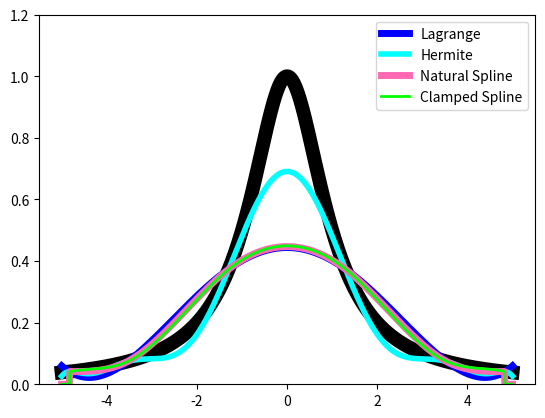
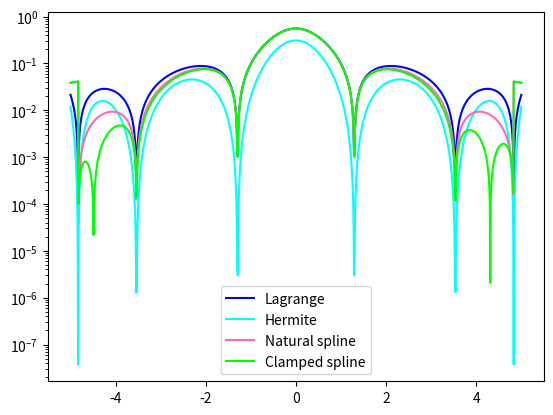
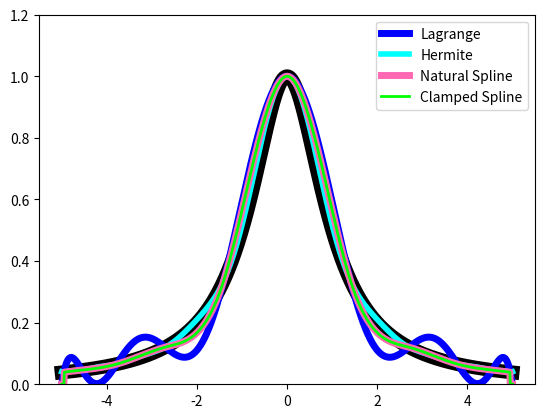
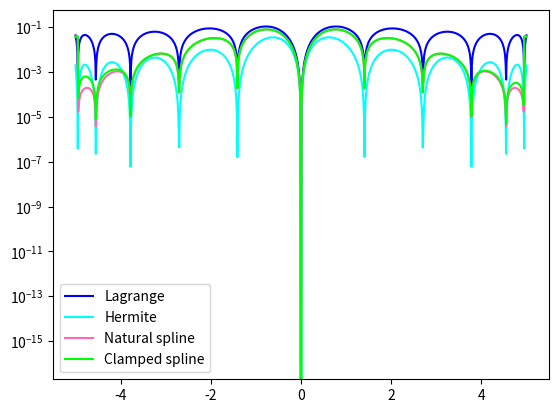
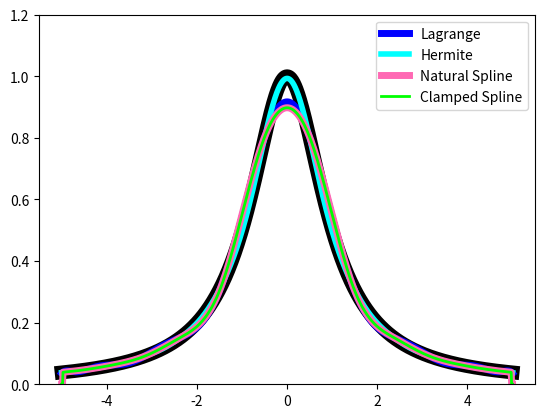
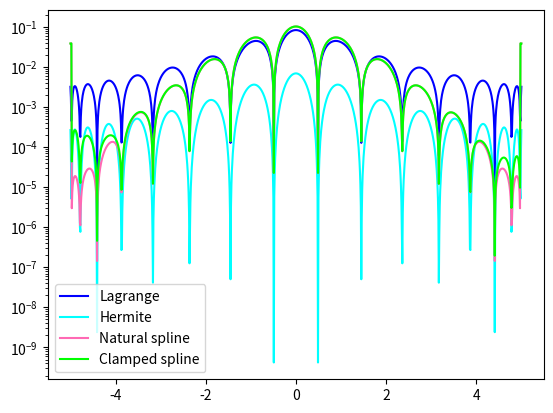
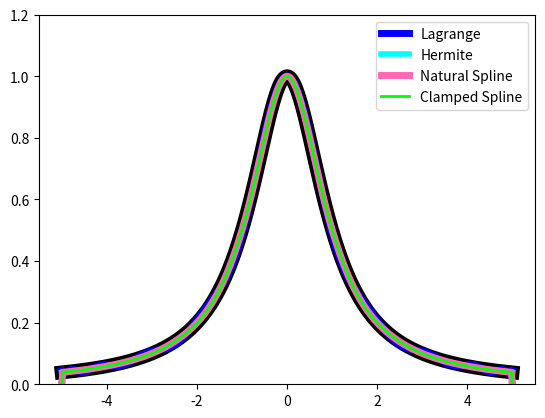
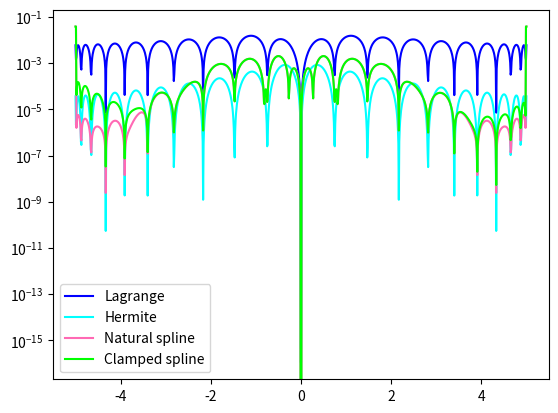

These figures' Python source, in order:
import matplotlib.pyplot as plt
import numpy as np
import numpy.linalg as la
import math
from numpy.linalg import inv 
from numpy.linalg import norm


def driver():


    f = lambda x: 1./(1.+x**2)
    fp = lambda x: -2*x/(1.+x**2)**2

    Nnums = [5,10,15,20]
    ''' interval'''
    a = -5
    b = 5
    for N in Nnums:
        Nint=N
        ''' create equispaced interpolation nodes'''
        xint = np.zeros(N+1)
        for i in range(N+1):
            xint[i]=5*np.cos((2*i+1)/((N+1)*2)*np.pi)
        print(xint)
        xint=xint[::-1]
        print(xint)
    
        ''' create interpolation data'''
        yint = np.zeros(N+1)
        ypint = np.zeros(N+1)
        for jj in range(N+1):
            yint[jj] = f(xint[jj])
            ypint[jj] = fp(xint[jj])
    
        ''' create points for evaluating the Lagrange interpolating polynomial'''
        Neval = 1000
        xeval = np.linspace(a,b,Neval+1)
        yevalL = np.zeros(Neval+1)
        yevalH = np.zeros(Neval+1)
        for kk in range(Neval+1):
            yevalL[kk] = eval_lagrange(xeval[kk],xint,yint,N)
            yevalH[kk] = eval_hermite(xeval[kk],xint,yint,ypint,N)
    
        (M,C,D) = create_natural_spline(yint,xint,Nint)
    
    
        yevalN = eval_cubic_spline(xeval,Neval,xint,Nint,M,C,D)
    
        (M,C,D) = create_clamped_spline(yint,ypint,xint,Nint)
    
    
        yevalC = eval_cubic_spline(xeval,Neval,xint,Nint,M,C,D)

        ''' create vector with exact values'''
        fex = np.zeros(Neval+1)
        for kk in range(Neval+1):
            fex[kk] = f(xeval[kk])
    
    
        plt.figure()
        plt.plot(xeval,fex,'black',linestyle='-',linewidth=10)
        plt.plot(xeval,yevalL,'blue',linestyle='-',label='Lagrange',linewidth=5) 
        plt.plot(xeval,yevalH,'cyan',linestyle='-',label='Hermite',linewidth=4)
        plt.plot(xeval,yevalN,'hotpink',linestyle='-',label='Natural Spline',linewidth=5)
        plt.plot(xeval,yevalC,'lime',linestyle='-',label='Clamped Spline',linewidth=2) 
        plt.ylim(0,1.2)
        plt.legend()
        plt.show()
         
        errL = abs(yevalL-fex)
        errH = abs(yevalH-fex)
        errN=abs(yevalN-fex)
        errC=abs(yevalC-fex)
        plt.figure()
        plt.semilogy(xeval,errL,'blue',linestyle='-',label='Lagrange')
        plt.semilogy(xeval,errH,'cyan',linestyle='-',label='Hermite')
        plt.semilogy(xeval,errN,'hotpink',linestyle='-',label='Natural spline')
        plt.semilogy(xeval,errC,'lime',linestyle='-',label='Clamped spline',)
        plt.legend()
        plt.show()
        print('langrange error =', norm(errL),N)
        print('Hermite error =', norm(errH),N)
        print('Natural Spline error =', norm(errN),N)
        print('Clamped Spline error =', norm(errC),N)


def eval_hermite(xeval,xint,yint,ypint,N):

    ''' Evaluate all Lagrange polynomials'''

    lj = np.ones(N+1)
    for count in range(N+1):
       for jj in range(N+1):
           if (jj != count):
              lj[count] = lj[count]*(xeval - xint[jj])/(xint[count]-xint[jj])

    ''' Construct the l_j'(x_j)'''
    lpj = np.zeros(N+1)
#    lpj2 = np.ones(N+1)
    for count in range(N+1):
       for jj in range(N+1):
           if (jj != count):
#              lpj2[count] = lpj2[count]*(xint[count] - xint[jj])
              lpj[count] = lpj[count]+ 1./(xint[count] - xint[jj])
              

    yeval = 0.
    
    for jj in range(N+1):
       Qj = (1.-2.*(xeval-xint[jj])*lpj[jj])*lj[jj]**2
       Rj = (xeval-xint[jj])*lj[jj]**2
#       if (jj == 0):
#         print(Qj)
         
#         print(Rj)
#         print(Qj)
#         print(xeval)
 #        return
       yeval = yeval + yint[jj]*Qj+ypint[jj]*Rj
       
    return(yeval)
       


def eval_lagrange(xeval,xint,yint,N):

    lj = np.ones(N+1)
    
    for count in range(N+1):
       for jj in range(N+1):
           if (jj != count):
              lj[count] = lj[count]*(xeval - xint[jj])/(xint[count]-xint[jj])

    yeval = 0.
    
    for jj in range(N+1):
       yeval = yeval + yint[jj]*lj[jj]
  
    return(yeval)


def create_natural_spline(yint,xint,N):

#    create the right  hand side for the linear system
    b = np.zeros(N+1)
#  vector values
    h = np.zeros(N+1)  
    for i in range(1,N):
       hi = xint[i]-xint[i-1]
       hip = xint[i+1] - xint[i]
       b[i] = (yint[i+1]-yint[i])/hip - (yint[i]-yint[i-1])/hi
       h[i-1] = hi
       h[i] = hip
#  create matrix so you can solve for the M values
# This is made by filling one row at a time 
    A = np.zeros((N+1,N+1))
    A[0][0] = 1.0
    for j in range(1,N):
       A[j][j-1] = h[j-1]/6
       A[j][j] = (h[j]+h[j-1])/3 
       A[j][j+1] = h[j]/6
    A[N][N] = 1
    
    #print(A)

    Ainv = inv(A)
    
    M  = Ainv.dot(b)

#  Create the linear coefficients
    C = np.zeros(N)
    D = np.zeros(N)
    for j in range(N):
       C[j] = yint[j]/h[j]-h[j]*M[j]/6
       D[j] = yint[j+1]/h[j]-h[j]*M[j+1]/6
    return(M,C,D)
       
def eval_local_spline(xeval,xi,xip,Mi,Mip,C,D):
# Evaluates the local spline as defined in class
# xip = x_{i+1}; xi = x_i
# Mip = M_{i+1}; Mi = M_i

    hi = xip-xi
    yeval = (Mi*(xip-xeval)**3 +(xeval-xi)**3*Mip)/(6*hi) \
            + C*(xip-xeval) + D*(xeval-xi)
    return yeval 
    
    
def  eval_cubic_spline(xeval,Neval,xint,Nint,M,C,D):
    
    yeval = np.zeros(Neval+1)
    
    for j in range(Nint):
        '''find indices of xeval in interval (xint(jint),xint(jint+1))'''
        '''let ind denote the indices in the intervals'''
        atmp = xint[j]
        btmp= xint[j+1]
        
#   find indices of values of xeval in the interval
        ind= np.where((xeval >= atmp) & (xeval <= btmp))
        xloc = xeval[ind]

# evaluate the spline
        yloc = eval_local_spline(xloc,atmp,btmp,M[j],M[j+1],C[j],D[j])
#        print('yloc = ', yloc)
#   copy into yeval
        yeval[ind] = yloc

    return(yeval)

def create_clamped_spline(yint,dyint,xint,N):

#    create the right  hand side for the linear system
    b = np.zeros(N+1)
#  vector values
    h = np.zeros(N+1)  
    for i in range(1,N):
       hi = xint[i]-xint[i-1]
       hip = xint[i+1] - xint[i]
       b[i] = (yint[i+1]-yint[i])/hip - (yint[i]-yint[i-1])/hi
       h[i-1] = hi
       h[i] = hip
       
    b[0]=-dyint[0]+(yint[1]-yint[0])/h[0+1]
    b[N]=-dyint[N]+(yint[N]-yint[N-1])/h[N-1]

#  create matrix so you can solve for the M values
# This is made by filling one row at a time 
    A = np.zeros((N+1,N+1))
    A[0][0] = h[0]/3
    A[0][1]=h[0]/6
    for j in range(1,N):
       A[j][j-1] = h[j-1]/6
       A[j][j] = (h[j]+h[j-1])/3 
       A[j][j+1] = h[j]/6
    A[N][N] = h[N-1]/3
    A[N][N-1]=h[N-1]/6

    Ainv = inv(A)
    
    M  = Ainv.dot(b)

#  Create the linear coefficients
    C = np.zeros(N)
    D = np.zeros(N)
    for j in range(N):
       C[j] = yint[j]/h[j]-h[j]*M[j]/6
       D[j] = yint[j+1]/h[j]-h[j]*M[j+1]/6
    return(M,C,D)
       
    
driver()        
